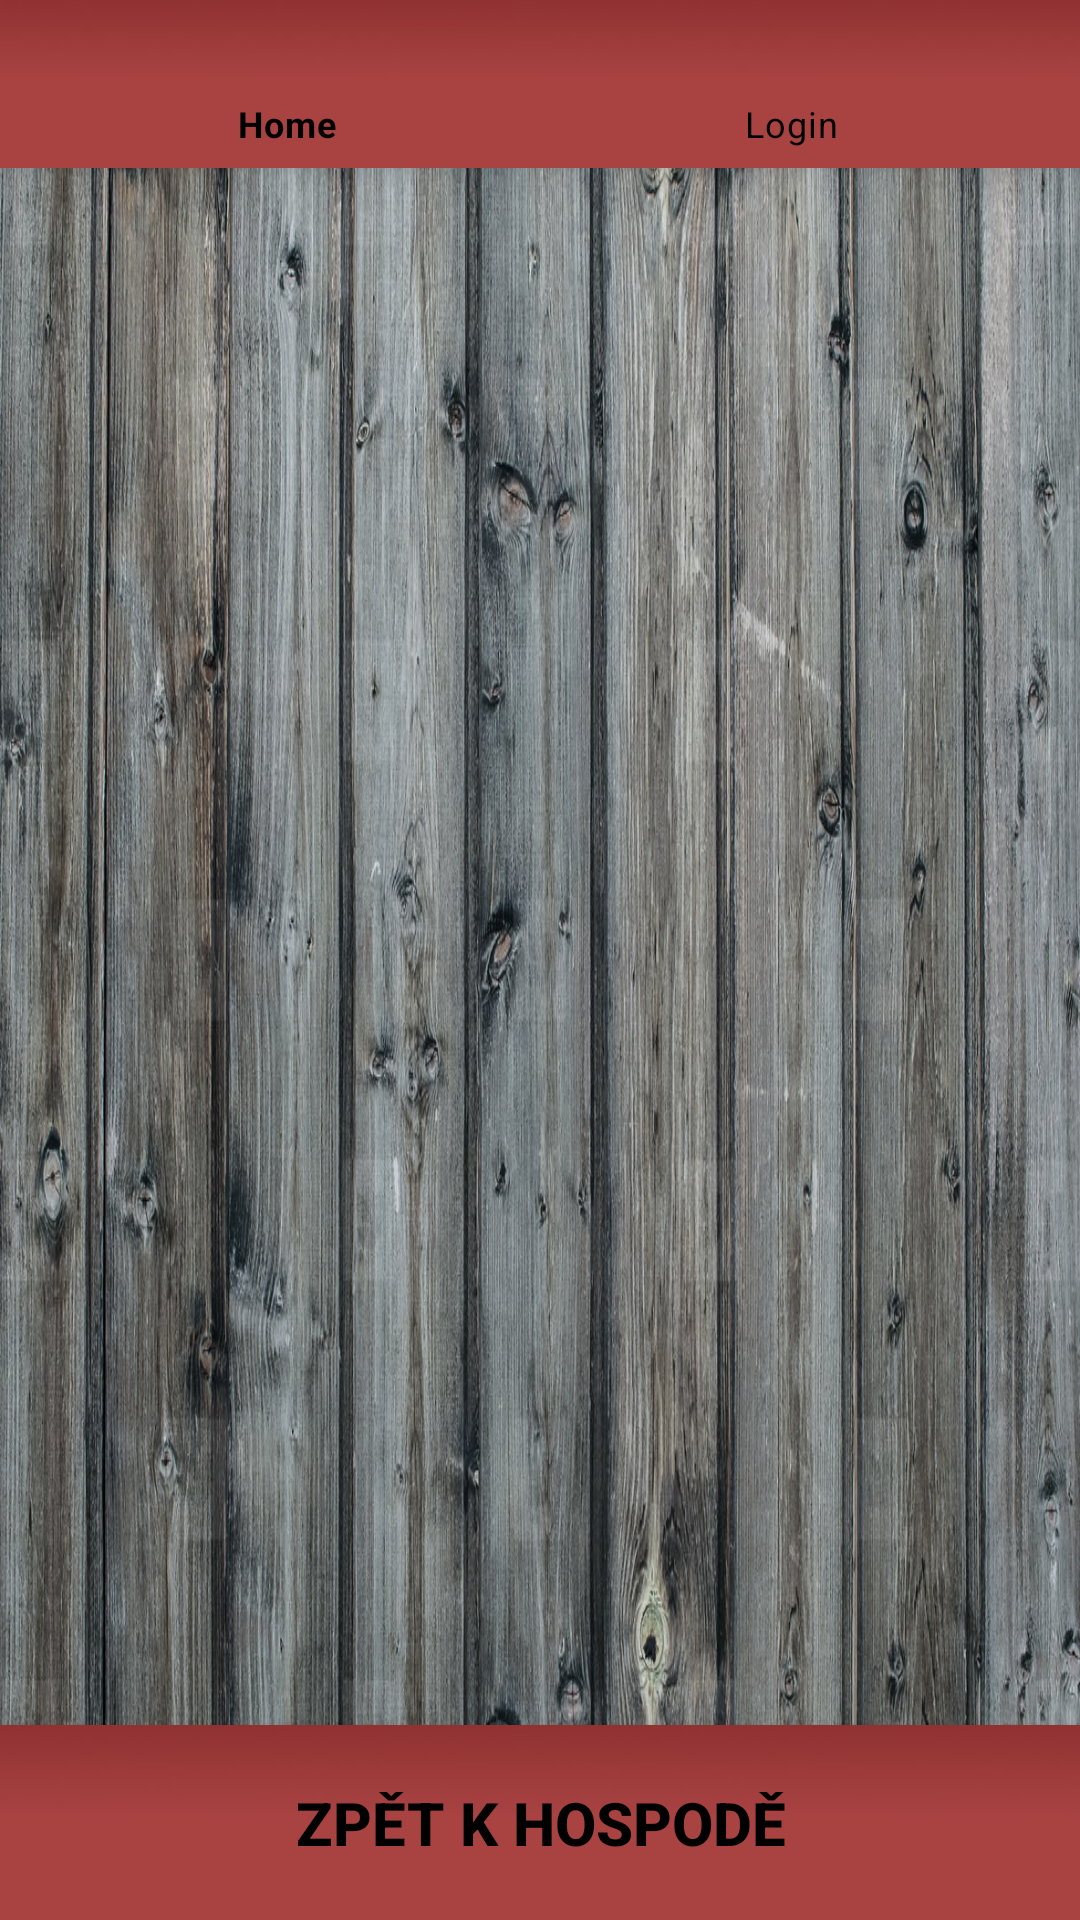

Write the Android layout XML for this screen, with the resource values it uses.
<!-- AndroidManifest.xml: application theme Theme.Beerhunt -->
<!-- res/layout/activity_recenze.xml -->
<?xml version="1.0" encoding="utf-8"?>
<RelativeLayout xmlns:android="http://schemas.android.com/apk/res/android"
    xmlns:app="http://schemas.android.com/apk/res-auto"
    xmlns:tools="http://schemas.android.com/tools"
    android:layout_width="match_parent"
    android:layout_height="match_parent"
    tools:context=".MainActivity"
    android:background="@drawable/wood_texture_dark">

    <com.google.android.material.bottomnavigation.BottomNavigationView
        android:id="@+id/nav"
        android:layout_width="match_parent"
        android:layout_height="56sp"
        android:layout_alignParentTop="true"
        android:background="@drawable/color_style"
        app:menu="@menu/menu_with_home"
        app:itemIconTint="@color/black"
        app:itemTextColor="@color/black"/>

    <androidx.recyclerview.widget.RecyclerView
        android:layout_below="@id/nav"
        android:layout_marginTop="10dp"
        android:id="@+id/searched_reviews"
        android:layout_width="match_parent"
        android:layout_height="match_parent"
        />


    <Button
        android:id="@+id/button_back_to_pub"
        android:layout_width="match_parent"
        android:layout_height="65sp"
        android:layout_alignParentBottom="true"
        android:layout_gravity="center"
        android:background="@drawable/color_style"
        app:backgroundTint="@null"
        android:text="Zpět k hospodě"
        android:textColor="@color/black"
        android:textSize="20sp"
        android:textStyle="bold"/>

</RelativeLayout>
<!-- resources referenced by this layout -->
<resources>
  <!-- drawable color_style: jpg bitmap (drawable-v24, 2160 bytes) -->
  <!-- drawable wood_texture_dark: jpg bitmap (drawable, 459933 bytes) -->
  <style name="Theme.Beerhunt" parent="Theme.MaterialComponents.DayNight.NoActionBar">
          
          <item name="colorPrimary">@color/black</item>
          <item name="colorPrimaryVariant">@color/purple_700</item>
          <item name="colorOnPrimary">@color/white</item>
          
          <item name="colorSecondary">@color/teal_200</item>
          <item name="colorSecondaryVariant">@color/teal_700</item>
          <item name="colorOnSecondary">@color/black</item>
          
          <item name="android:statusBarColor">?attr/colorPrimaryVariant</item>
          
          <item name="colorControlActivated">@color/black</item>
          <item name="colorControlNormal">@color/black</item>
      </style>
  <!-- not gathered from this repository: default colours our renderer supplied (Android Studio template values) -->
  <color name="purple_700">#FF3700B3</color>
  <color name="teal_200">#FF03DAC5</color>
  <color name="teal_700">#FF018786</color>
  <color name="black">#FF000000</color>
  <color name="white">#FFFFFFFF</color>
</resources>
